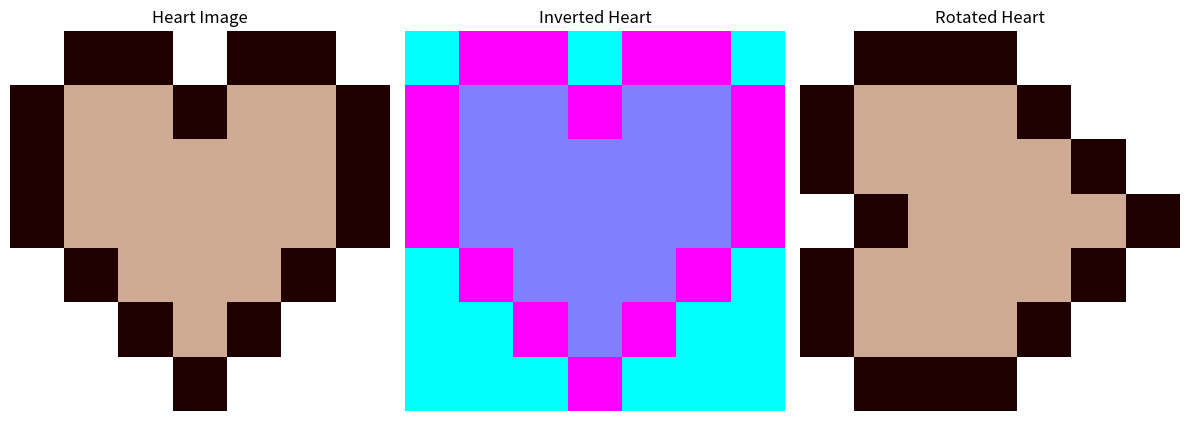
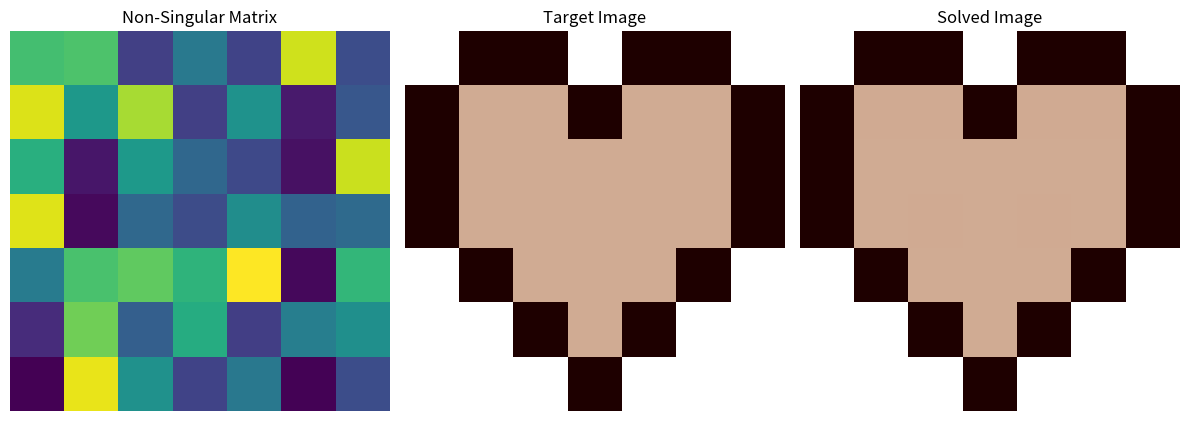
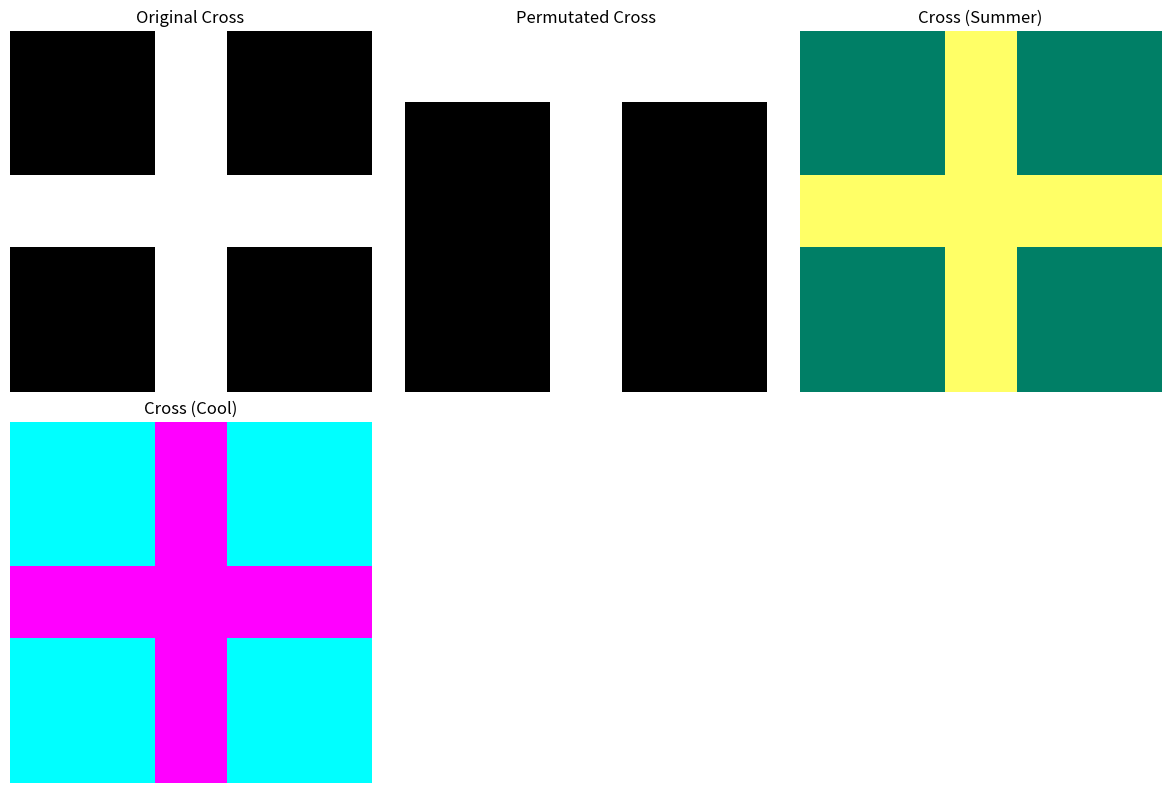
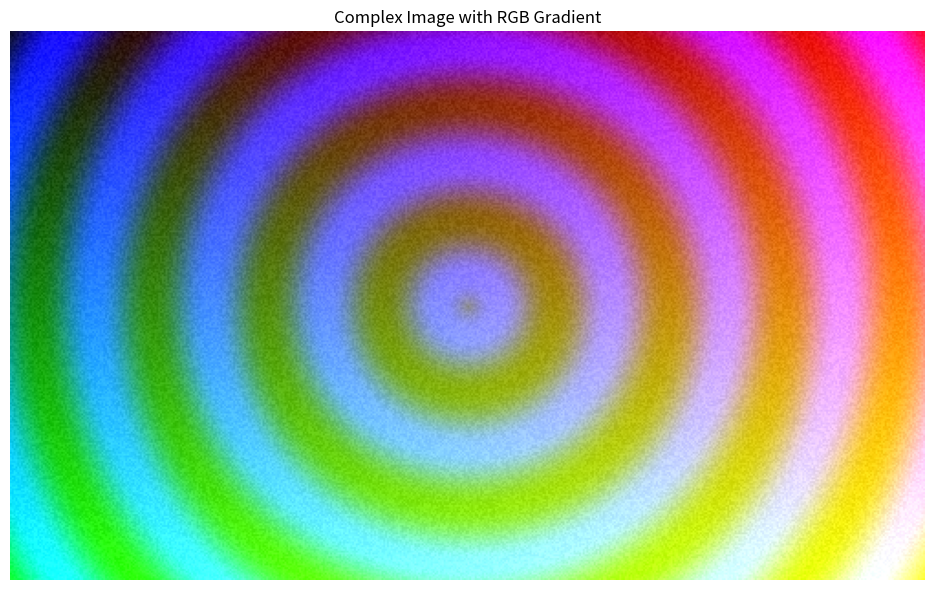
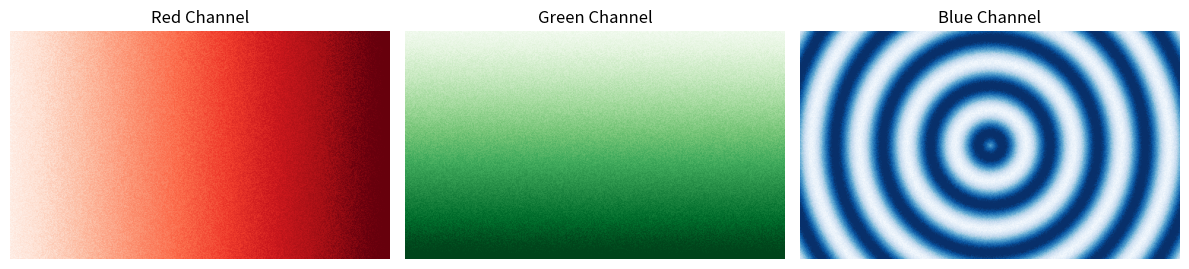

Python code for these plots, in order:
import numpy as np
import matplotlib.pyplot as plt
import matplotlib.gridspec as gridspec

# Improved helper function to display images with additional options
def show_image(image, name_identifier, cmap="gray", ax=None):
    if ax is None:
        plt.figure(figsize=(5, 5))
        ax = plt.gca()
    
    img_plot = ax.imshow(image, cmap=cmap)
    ax.set_title(name_identifier)
    ax.axis('off')  # Remove axes for cleaner visualization
    
    return img_plot

# Function to display multiple images in a grid
def show_multiple_images(images, titles, cmaps=None, figsize=(12, 8)):
    n = len(images)
    if cmaps is None:
        cmaps = ["gray"] * n
    
    # Determine number of rows and columns for the grid
    cols = min(3, n)
    rows = (n + cols - 1) // cols
    
    # Create figure and grid
    fig = plt.figure(figsize=figsize)
    gs = gridspec.GridSpec(rows, cols)
    
    # Add each image to the grid
    for i in range(n):
        ax = fig.add_subplot(gs[i])
        show_image(images[i], titles[i], cmaps[i], ax)
    
    plt.tight_layout()
    plt.show()

# 1. Create heart image
heart_img = np.array([
    [255, 0, 0, 255, 0, 0, 255],
    [0, 127.5, 127.5, 0, 127.5, 127.5, 0],
    [0, 127.5, 127.5, 127.5, 127.5, 127.5, 0],
    [0, 127.5, 127.5, 127.5, 127.5, 127.5, 0],
    [255, 0, 127.5, 127.5, 127.5, 0, 255],
    [255, 255, 0, 127.5, 0, 255, 255],
    [255, 255, 255, 0, 255, 255, 255]
])

# 2. Invert the colors of the heart image
inverted_heart_img = 255 - heart_img

# 3. Rotate the heart image
rotated_heart_img = heart_img.T

# 4. Generate a random image
np.random.seed(42)  # For reproducibility
random_img = np.random.randint(0, 255, (7, 7))

# 5. Solve the linear system safely
# Let's create a non-singular matrix for the example
random_img_nonsingular = np.random.randint(1, 255, (7, 7))
# Ensure the matrix is not singular by adding an identity matrix
random_img_nonsingular = random_img_nonsingular + np.eye(7) * 10

try:
    x = np.linalg.solve(random_img_nonsingular, heart_img)
    solved_heart_img = random_img_nonsingular @ x
    solving_successful = True
except np.linalg.LinAlgError as e:
    print(f"Error solving linear system: {e}")
    solving_successful = False

# 6. Create a cross image
cross_img = np.zeros((5, 5))
cross_img[2, :] = 255  # Middle row
cross_img[:, 2] = 255  # Middle column

# 7. Permutation of the cross rows
permutated_cross_img = np.zeros((5, 5))
permutated_cross_img[1, :] = cross_img[1, :]
permutated_cross_img[3:, :] = cross_img[3:, :]
permutated_cross_img[0, :] = cross_img[2, :]
permutated_cross_img[2, :] = cross_img[0, :]

# 8. Complex image with gradients and RGB channels
height, width = 300, 500
x = np.linspace(0, 1, width)
y = np.linspace(0, 1, height)
X, Y = np.meshgrid(x, y)

# Color channels
cx, cy = width // 2, height // 2
radius = np.sqrt((np.arange(height)[:, None] - cy)**2 + (np.arange(width) - cx)**2)

# Red channel (horizontal gradient)
R = X
# Green channel (vertical gradient)
G = Y
# Blue channel (circular pattern)
B = np.sin(radius / 10) * 0.5 + 0.5

# Add controlled noise
np.random.seed(0)  # For reproducibility
noise = np.random.rand(height, width) * 0.1
R = np.clip(R + noise, 0, 1)
G = np.clip(G + noise, 0, 1)
B = np.clip(B + noise, 0, 1)

# Stack the three channels
complex_img = np.stack([R, G, B], axis=2)

# Visualize the results in logical groups
print("==== Visualizing Results ====")

# Group 1: Heart images and their transformations
show_multiple_images(
    [heart_img, inverted_heart_img, rotated_heart_img],
    ["Heart Image", "Inverted Heart", "Rotated Heart"],
    ["pink", "cool", "pink"]
)

# Group 2: Linear system (if successful)
if solving_successful:
    show_multiple_images(
        [random_img_nonsingular, heart_img, solved_heart_img],
        ["Non-Singular Matrix", "Target Image", "Solved Image"],
        ["viridis", "pink", "pink"]
    )

# Group 3: Cross patterns with different color maps
show_multiple_images(
    [cross_img, permutated_cross_img, cross_img, cross_img],
    ["Original Cross", "Permutated Cross", "Cross (Summer)", "Cross (Cool)"],
    ["gray", "gray", "summer", "cool"]
)

# Group 4: Complex RGB image
plt.figure(figsize=(10, 6))
plt.imshow(complex_img)
plt.title("Complex Image with RGB Gradient")
plt.axis('off')
plt.tight_layout()
plt.show()

# Display the separate channels of the complex image
show_multiple_images(
    [R, G, B],
    ["Red Channel", "Green Channel", "Blue Channel"],
    ["Reds", "Greens", "Blues"]
)

print("==== Image processing completed ====")